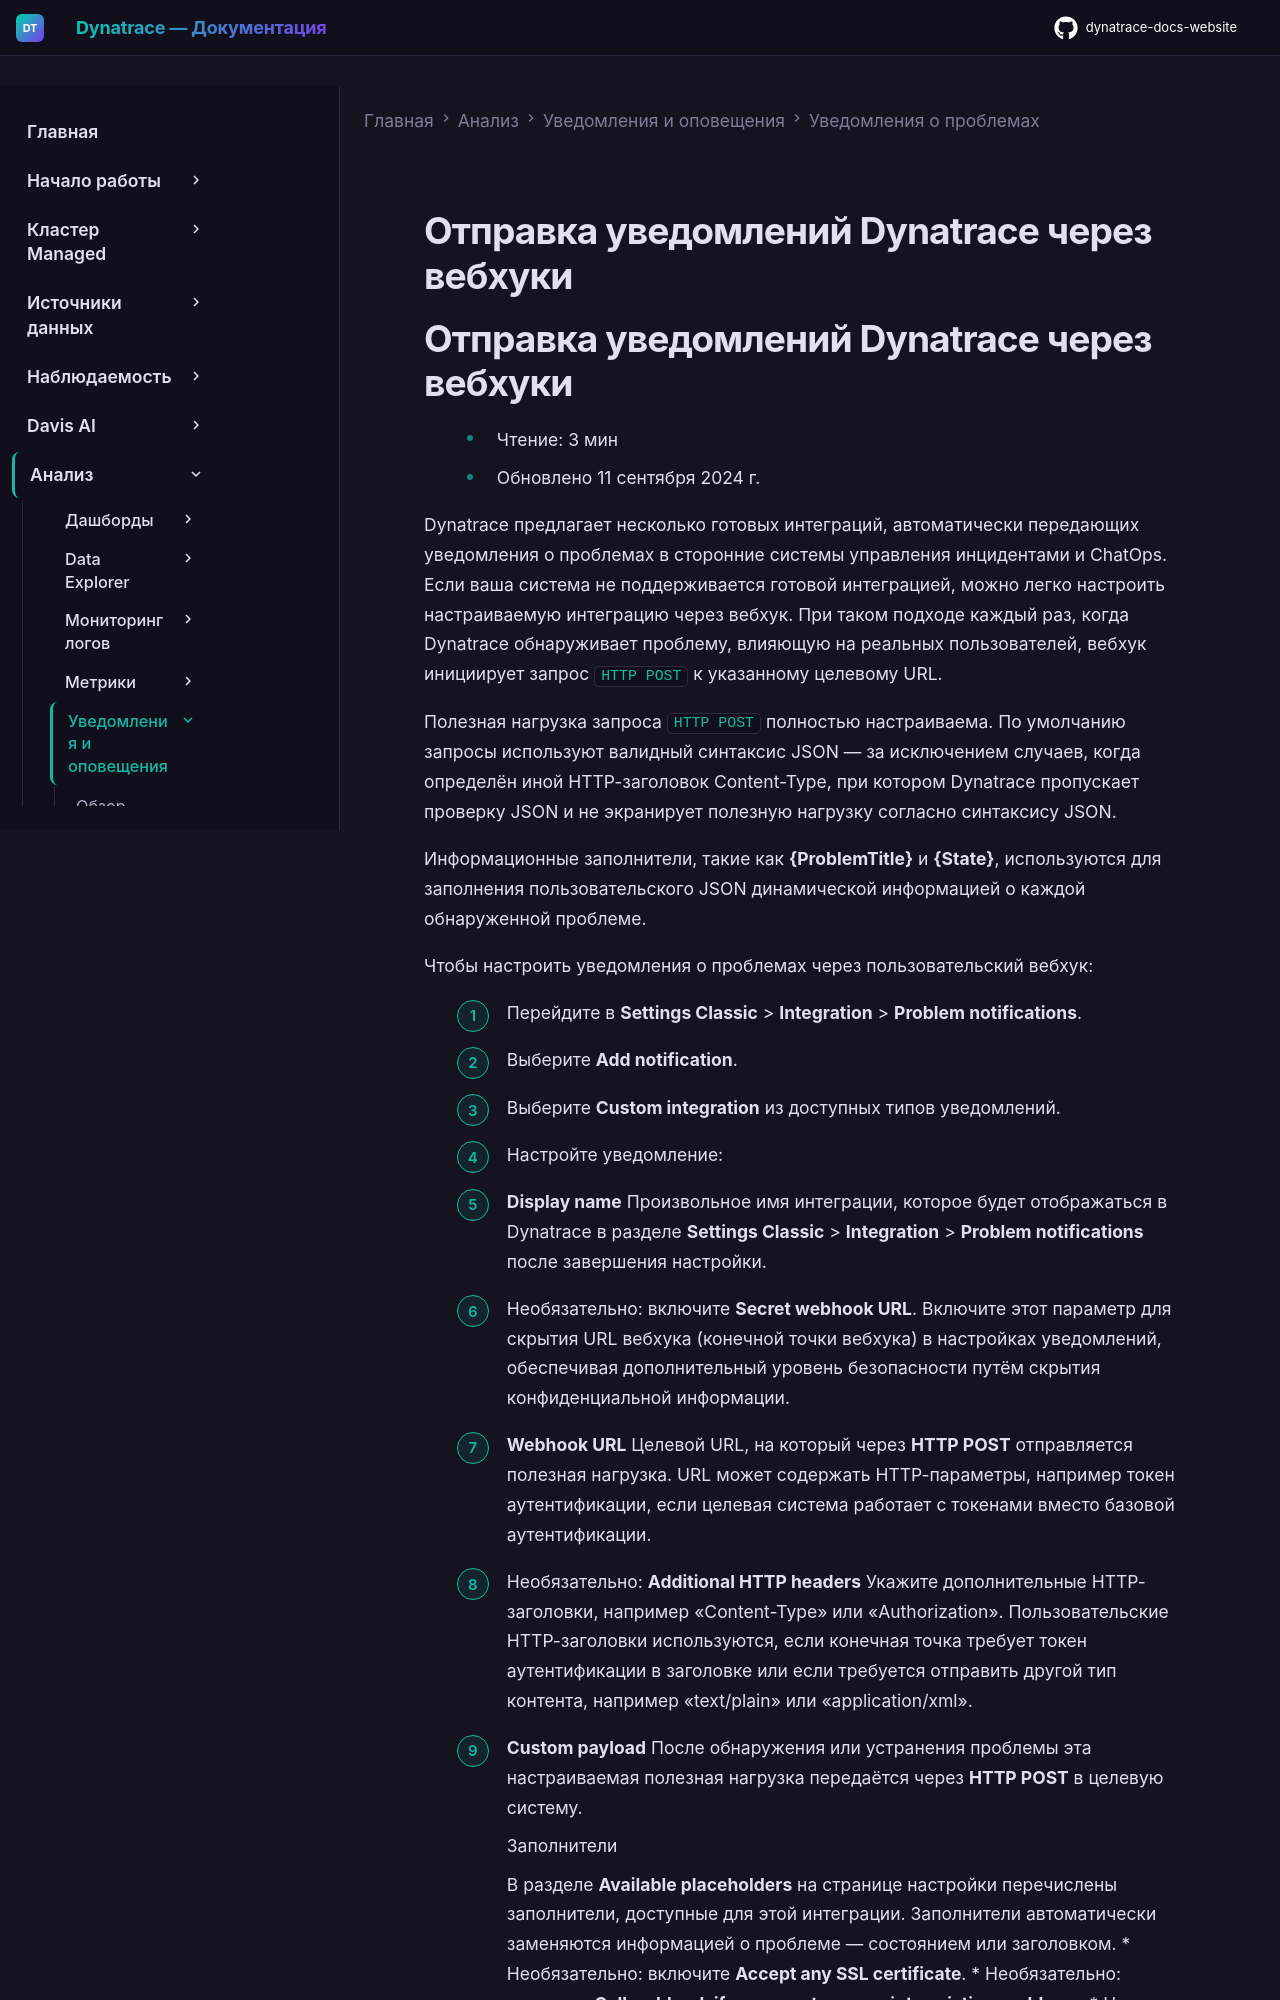

repository: Yerkebulan-Ardabayev/dynatrace-docs-website · page: managed-ru/analyze-explore-automate/notifications-and-alerting/problem-notifications/webhook-integration/index.html · generator: mkdocs

---
title: Отправка уведомлений Dynatrace через вебхуки
source: https://docs.dynatrace.com/managed/analyze-explore-automate/notifications-and-alerting/problem-notifications/webhook-integration
scraped: 2026-05-12T11:24:48.677530
---

# Отправка уведомлений Dynatrace через вебхуки
